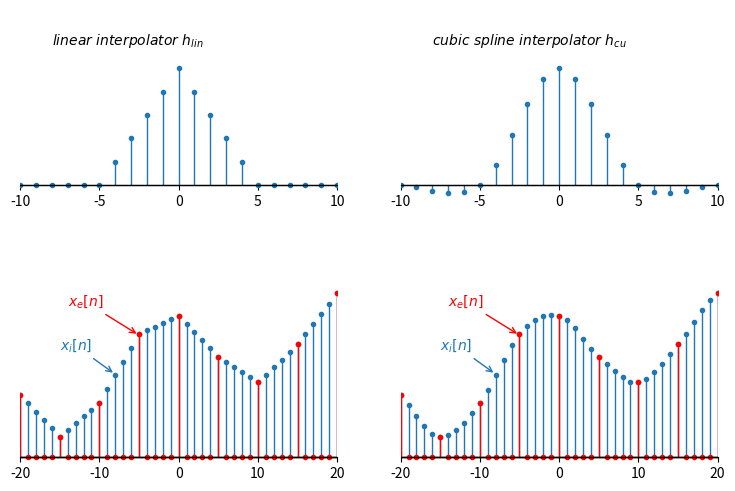

Here is the Python script that generated this plot:
import numpy as np
import matplotlib.pyplot as plt

def axesCross(ax):
    ax.spines['left'].set_position('zero')
    ax.spines['bottom'].set_position('zero')
    ax.spines['right'].set_color('none')
    ax.spines['top'].set_color('none')

def periodization(f, T, times, ax=None):
    limit = np.floor(T*times/2)
    x = np.arange(-limit, limit, .1)
    sumY = 0
    for n in np.arange(times):
        y1 = f(x-T*n)
        sumY = sumY + y1
        if ax is not None:
            ax.plot(x, y1, color='C0', linestyle=':')
            ax.fill_between(x, 0, y1, facecolor='#999999', alpha=.5)

        if n != 0:
            y2 = f(x+T*n)
            sumY = sumY + y2
            if ax is not None:
                ax.plot(x, y2, color='C0', linestyle=':')
                ax.fill_between(x, 0, y2, facecolor='#999999', alpha=.5)
    return x, sumY

fig = plt.figure(figsize=(9, 6), dpi=120)
(ax1, ax2), (ax3, ax4) = fig.subplots(2, 2)


a = -.5
L = 5

f = lambda x: np.sin(x+1)+.6*np.sin(.1*(x+1))+2
g = lambda x: np.where(x%L==0, 1, 0)

flin = lambda x: np.where(np.abs(x)<=L, -1.0*np.abs(x)/L+1, 0)
fcu  = lambda x: np.where(np.abs(x)<=L, (a+2)*((1.0*np.abs(x)/L)**3) - (a+3)*((1.0*np.abs(x)/L)**2) + 1, \
                 np.where(np.abs(x)<=2*L, a*((1.0*np.abs(x)/L)**3) - 5*a*((1.0*np.abs(x)/L)**2) + 8*a*(1.0*np.abs(x)/L) - 4*a, \
       0))


x1 = np.arange(-30, 30, 1)
x2 = np.arange(-30, 30, 3)

x3 = np.arange(-6, 7, 1)

axesCross(ax1)
ax1.spines['left'].set_color('none')
ax1.set_xlim(-10, 10)
ax1.set_ylim(-.3, 1.5)
ax1.yaxis.set_ticks([])
markers1, stemlines1, baseline1 = ax1.stem(x1, flin(x1))
plt.setp(markers1, 'markersize', 3)
plt.setp(stemlines1, 'linewidth', 1)
plt.setp(baseline1, 'color', 'k', 'linewidth', 1)
ax1.annotate(r"$linear\ interpolator\ h_{lin}$", xy=(0, 0), xytext=(-8, 1.2))

axesCross(ax2)
ax2.spines['left'].set_color('none')
ax2.set_xlim(-10, 10)
ax2.set_ylim(-.3, 1.5)
ax2.yaxis.set_ticks([])
markers2, stemlines2, baseline2 = ax2.stem(x1, fcu(x1))
plt.setp(markers2, 'markersize', 3)
plt.setp(stemlines2, 'linewidth', 1)
plt.setp(baseline2, 'color', 'k', 'linewidth', 1)
ax2.annotate(r"$cubic\ spline\ interpolator\ h_{cu}$", xy=(0, 0), xytext=(-8, 1.2))

axesCross(ax3)
ax3.spines['left'].set_color('none')
ax3.set_xlim(-20, 20)
ax3.set_ylim(-.3, 4)
ax3.yaxis.set_ticks([])
markers3a, stemlines3a, baseline3a = ax3.stem(x1-1, np.convolve(f(x1)*g(x1), flin(x1), mode='same'))
plt.setp(markers3a, 'markersize', 3)
plt.setp(stemlines3a, 'linewidth', 1)
plt.setp(baseline3a, 'color', 'k', 'linewidth', 1)
markers3b, stemlines3b, baseline3b = ax3.stem(x1, f(x1)*g(x1))
plt.setp(markers3b, 'color', 'r', 'markersize', 3)
plt.setp(stemlines3b, 'color', 'r', 'linewidth', 1)
plt.setp(baseline3b, 'color', 'k', 'linewidth', 1)
ax3.annotate(r"$x_e[n]$", xy=(-5, 2.5), xytext=(-14, 3.1), arrowprops=dict(arrowstyle='->', color='r'), color='r')
ax3.annotate(r"$x_i[n]$", xy=(-8, 1.7), xytext=(-15, 2.2), arrowprops=dict(arrowstyle='->', color='C0'), color='C0')

axesCross(ax4)
ax4.spines['left'].set_color('none')
ax4.set_xlim(-20, 20)
ax4.set_ylim(-.3, 4)
ax4.yaxis.set_ticks([])
markers4a, stemlines4a, baseline4a = ax4.stem(x1-1, np.convolve(f(x1)*g(x1), fcu(x1), mode='same'))
plt.setp(markers4a, 'markersize', 3)
plt.setp(stemlines4a, 'linewidth', 1)
plt.setp(baseline4a, 'color', 'k', 'linewidth', 1)
markers4b, stemlines4b, baseline4b = ax4.stem(x1, f(x1)*g(x1))
plt.setp(markers4b, 'color', 'r', 'markersize', 3)
plt.setp(stemlines4b, 'color', 'r', 'linewidth', 1)
plt.setp(baseline4b, 'color', 'k', 'linewidth', 1)
ax4.annotate(r"$x_e[n]$", xy=(-5, 2.5), xytext=(-14, 3.1), arrowprops=dict(arrowstyle='->', color='r'), color='r')
ax4.annotate(r"$x_i[n]$", xy=(-8, 1.7), xytext=(-15, 2.2), arrowprops=dict(arrowstyle='->', color='C0'), color='C0')

plt.show()
fig.savefig("simple_interpolation.png", format='png')
